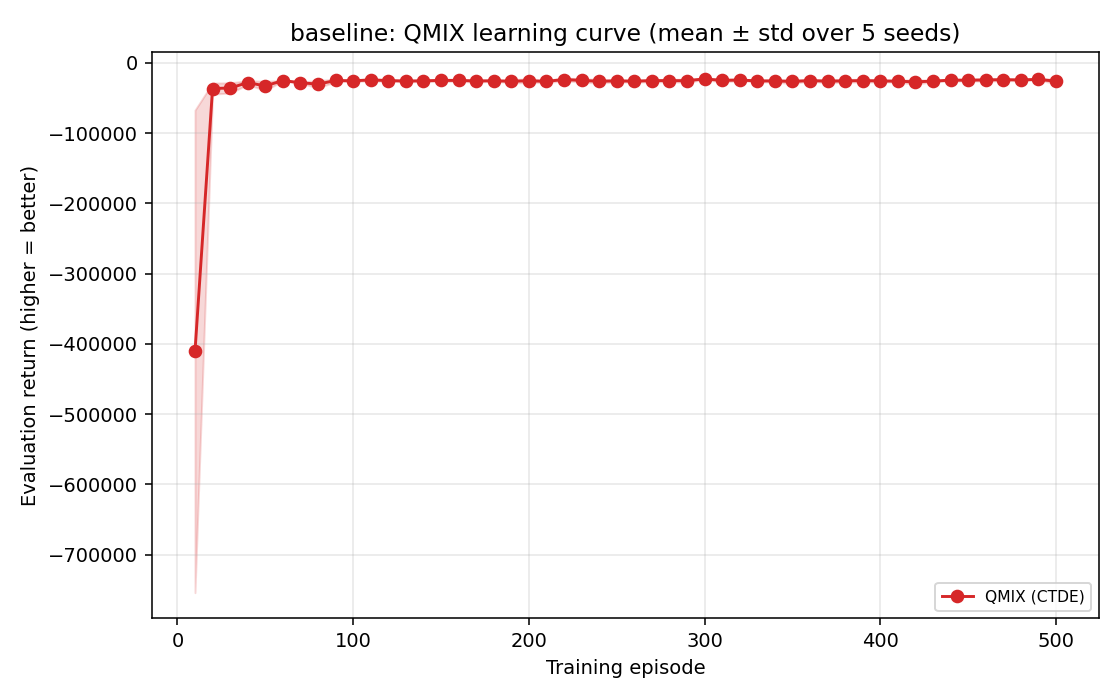

Values plotted in this chart, from the file beside it:
Episode, qmix_mean, qmix_std
10, -410617, 343527
20, -36386, 7834
30, -35592, 7297
40, -27937, 2798
50, -32670, 6454
60, -25025, 418.2
70, -28088, 940.4
80, -30128, 5175
90, -24933, 1959
100, -25369, 633.1
110, -24109, 1959
120, -25007, 840.3
130, -25738, 1415
140, -25360, 1017
150, -24822, 1750
160, -24783, 1332
170, -25619, 1843
180, -25312, 679
190, -25969, 2330
200, -25269, 2860
210, -26187, 1639
220, -23522, 2143
230, -24751, 2388
240, -26038, 2810
250, -25411, 1646
260, -25911, 1523
270, -25069, 1649
280, -25134, 1800
290, -25218, 2304
300, -22663, 1042
310, -24814, 2347
320, -24213, 1198
330, -25569, 1279
340, -25503, 1753
350, -26294, 3147
360, -24979, 701.5
370, -25910, 2800
380, -25372, 1693
390, -25098, 2220
400, -25474, 1538
410, -25958, 1395
420, -26833, 3306
430, -25817, 1052
440, -24427, 1437
450, -24500, 1242
460, -24060, 1898
470, -23788, 1532
480, -24094, 1093
490, -23325, 794.4
500, -25956, 3540
